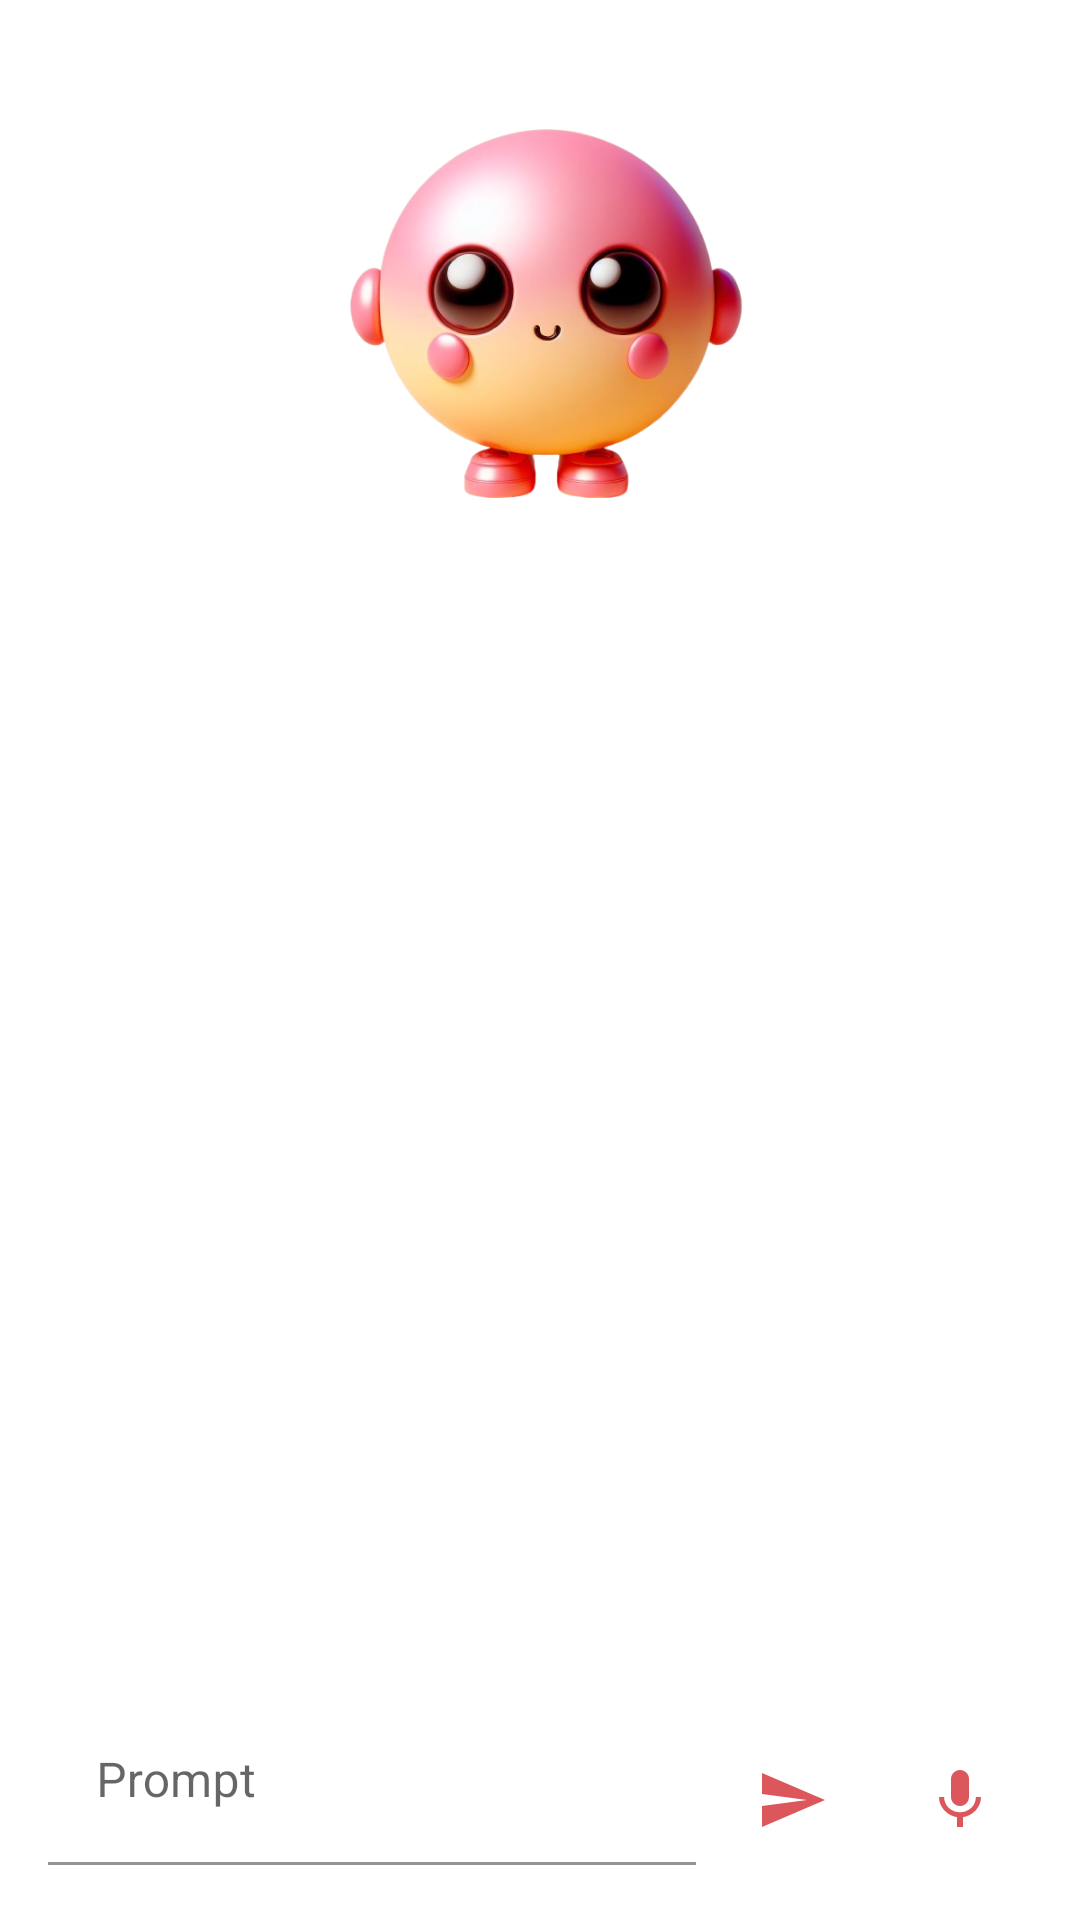

Layout XML and referenced resources for this Android screen:
<!-- AndroidManifest.xml: application theme Theme.MyApplicationTest -->
<!-- res/layout/activity_first_gemini_app.xml -->
<?xml version="1.0" encoding="utf-8"?>
<RelativeLayout xmlns:android="http://schemas.android.com/apk/res/android"
    xmlns:app="http://schemas.android.com/apk/res-auto"
    xmlns:tools="http://schemas.android.com/tools"
    android:id="@+id/main"
    android:layout_width="match_parent"
    android:layout_height="match_parent"
    android:padding="16dp"
    tools:context=".MainActivity">

    <ImageView
        android:id="@+id/imageView"
        android:layout_width="150dp"
        android:layout_height="150dp"
        android:layout_marginTop="15dp"
        android:layout_centerHorizontal="true"
        android:layout_alignParentTop="true"
        android:src="@drawable/appchar" />

    <androidx.recyclerview.widget.RecyclerView
        android:id="@+id/recyclerView"
        android:layout_width="match_parent"
        android:layout_height="match_parent"
        android:layout_above="@id/bottomLayout"
        android:layout_below="@id/imageView" />

    <LinearLayout
        android:id="@+id/bottomLayout"
        android:layout_width="match_parent"
        android:layout_height="wrap_content"
        android:layout_alignParentBottom="true"
        android:orientation="horizontal"
        android:gravity="end">

        
        <com.google.android.material.textfield.TextInputLayout
            android:id="@+id/textInputLayout"
            android:layout_width="0dp"
            android:layout_weight="1"
            android:layout_height="wrap_content"
            android:layout_marginTop="5dp">

            <com.google.android.material.textfield.TextInputEditText
                android:id="@+id/queryEditText"
                android:layout_width="match_parent"
                android:layout_height="wrap_content"
                android:backgroundTint="@color/white"
                android:hint="Prompt" />

        </com.google.android.material.textfield.TextInputLayout>

        
        <LinearLayout
            android:layout_width="wrap_content"
            android:layout_height="wrap_content"
            android:orientation="horizontal">

            <ImageButton
                android:id="@+id/sendPromptButton"
                android:layout_width="wrap_content"
                android:layout_height="wrap_content"
                android:layout_marginStart="8dp"
                android:layout_marginTop="15dp"
                android:background="@color/white"
                android:src="@drawable/baseline_send_24"
                android:padding="12dp" />

            <ImageButton
                android:id="@+id/VoiceButton"
                android:layout_width="wrap_content"
                android:layout_height="wrap_content"
                android:layout_marginStart="8dp"
                android:src="@drawable/baseline_mic_24"
                android:backgroundTint="@color/white"
                android:layout_marginTop="15dp"
                android:padding="12dp"
                android:onClick="getSpeechInput" />
        </LinearLayout>

    </LinearLayout>

    <ProgressBar
        android:id="@+id/sendPromptProgressBar"
        style="?android:attr/progressBarStyle"
        android:layout_width="match_parent"
        android:layout_height="wrap_content"
        android:layout_marginTop="32dp"
        android:visibility="gone" />

</RelativeLayout>
<!-- resources referenced by this layout -->
<resources>
  <color name="white">#FFFFFF</color>
  <!-- drawable appchar: png bitmap (drawable, 183500 bytes) -->
  <!-- drawable baseline_mic_24 (drawable) -->
  <vector xmlns:android="http://schemas.android.com/apk/res/android"
      android:autoMirrored="true"
      android:height="24dp"
      android:viewportWidth="24"
      android:viewportHeight="24"
      android:width="24dp">
  
      <path
          android:fillColor="@color/lavender"
          android:pathData="M12,14c1.66,0 2.99,-1.34 2.99,-3L15,5c0,-1.66 -1.34,-3 -3,-3S9,3.34 9,5v6c0,1.66 1.34,3 3,3zM17.3,11c0,3 -2.54,5.1 -5.3,5.1S6.7,14 6.7,11L5,11c0,3.41 2.72,6.23 6,6.72L11,21h2v-3.28c3.28,-0.48 6,-3.3 6,-6.72h-1.7z"/>
  
  </vector>
  <!-- drawable baseline_send_24 (drawable) -->
  <vector xmlns:android="http://schemas.android.com/apk/res/android"
      android:autoMirrored="true"
      android:height="24dp"
      android:viewportWidth="24"
      android:viewportHeight="24"
      android:width="24dp">
  
      <path
          android:fillColor="@color/lavender"
          android:pathData="M2.01,21L23,12 2.01,3 2,10l15,2 -15,2z"/>
  
  </vector>
  <style name="Theme.MyApplicationTest" parent="Theme.MaterialComponents.Light.NoActionBar">
          <item name="android:statusBarColor">#B4ECE1FB</item>
  
          
      </style>
  <color name="lavender">#DB575B</color>
</resources>
